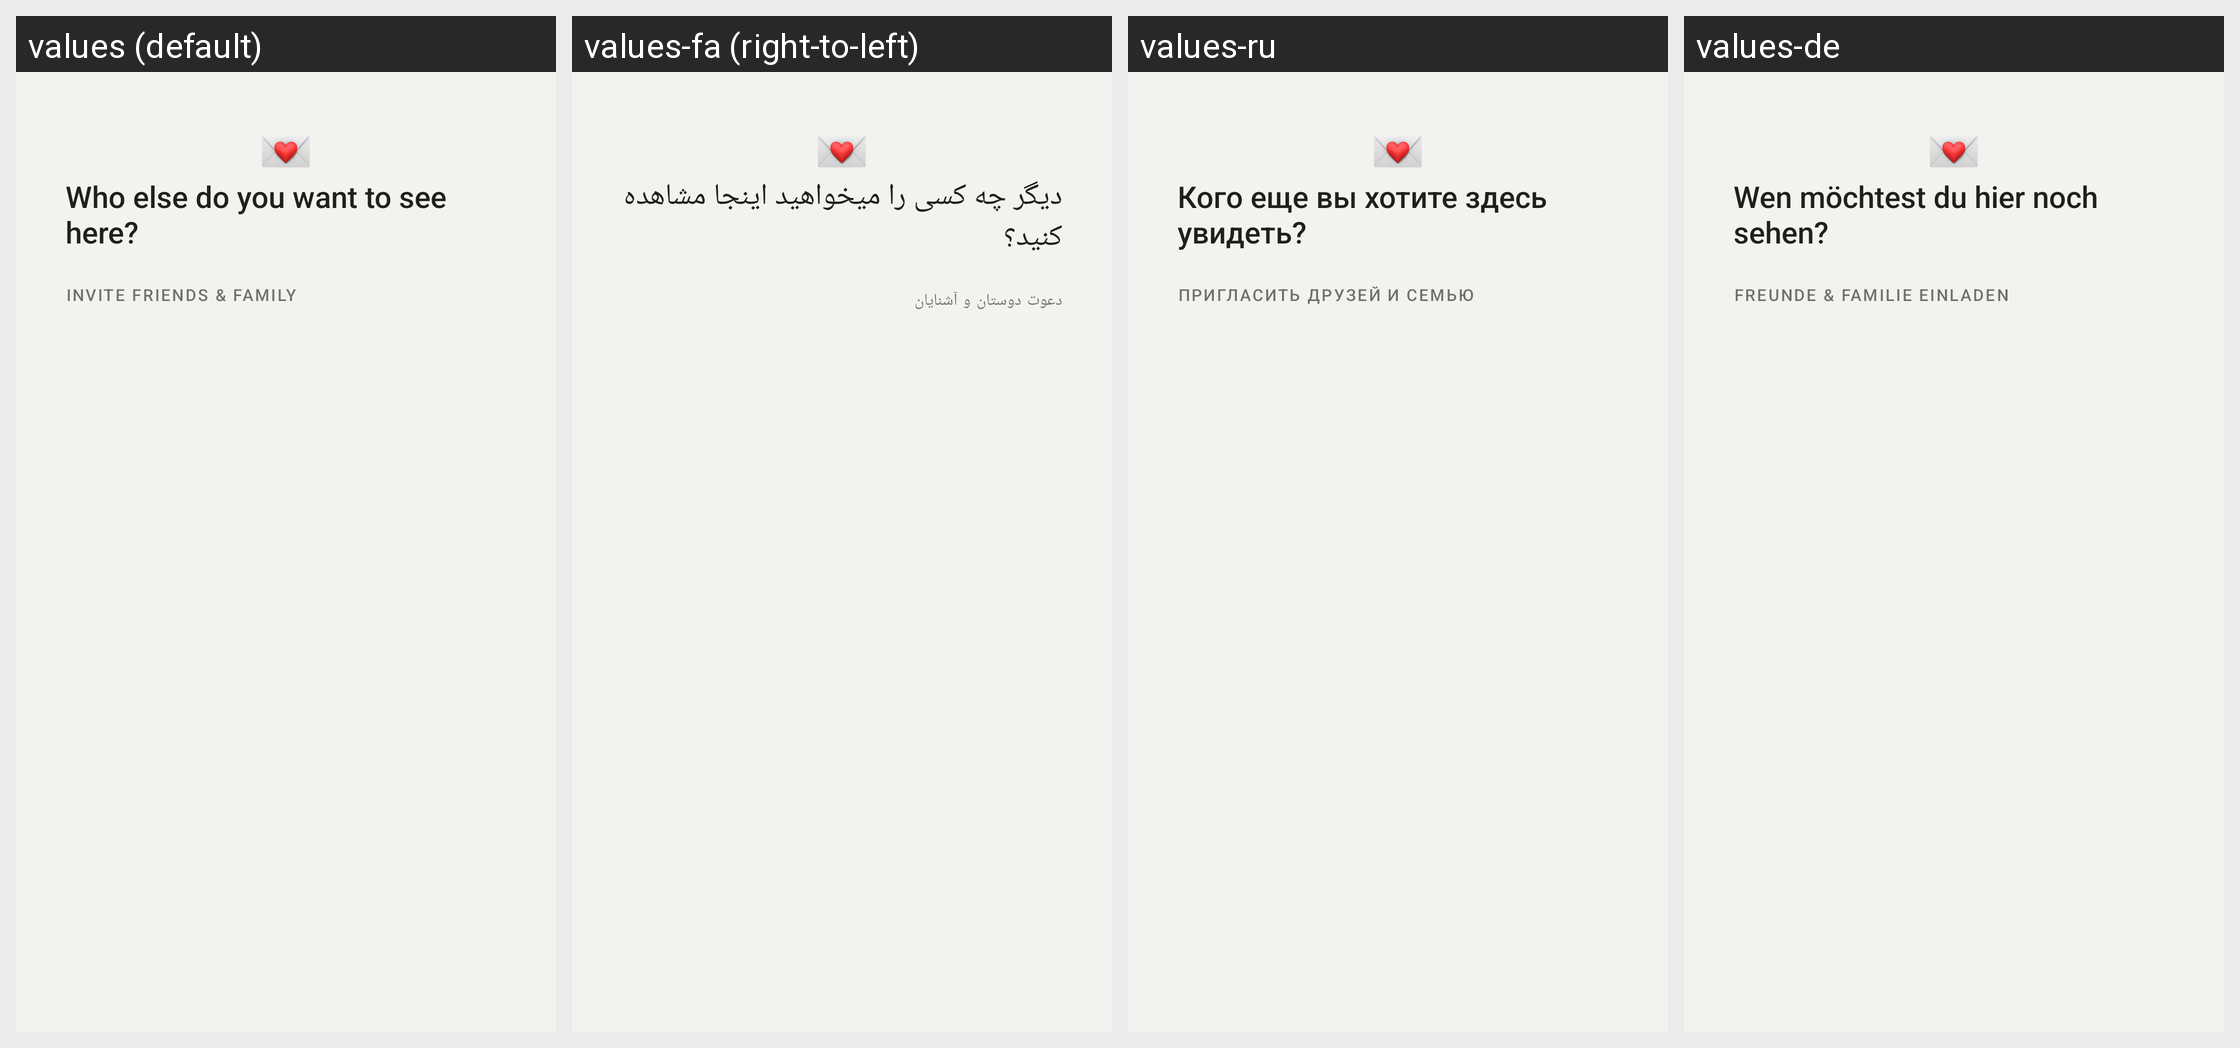

For this localized Android screen grid, give each drawn string resource with its value in every locale shown.
Android screen res/layout/contact_invite_header.xml rendered under 4 locales, left to right: values (default), values-fa (right-to-left), values-ru, values-de. Device: Nexus 5 (rendered at 1080×1920; each locale shown at half size, 540×960, under a caption strip naming it); theme AppTheme.
Other locales in the repository, not shown: values-ar, values-bg, values-cs, values-el, values-es, values-fr, values-hi, values-id, values-in, values-nl, values-pl, values-pt, values-pt-rBR, values-tr.
Strings drawn on this screen, with the default value and each locale's value (text and hints the layout hard-codes, and strings that could not be matched under every locale, appear in the picture but are not listed):

who_else_to_invite
  values: Who else do you want to see here?
  values-fa: دیگر چه کسی را میخواهید اینجا مشاهده کنید؟
  values-ru: Кого еще вы хотите здесь увидеть?
  values-de: Wen möchtest du hier noch sehen?

invite_friends
  values: Invite friends & family
  values-fa: دعوت دوستان و آشنایان
  values-ru: Пригласить друзей и семью
  values-de: Freunde & Familie einladen
